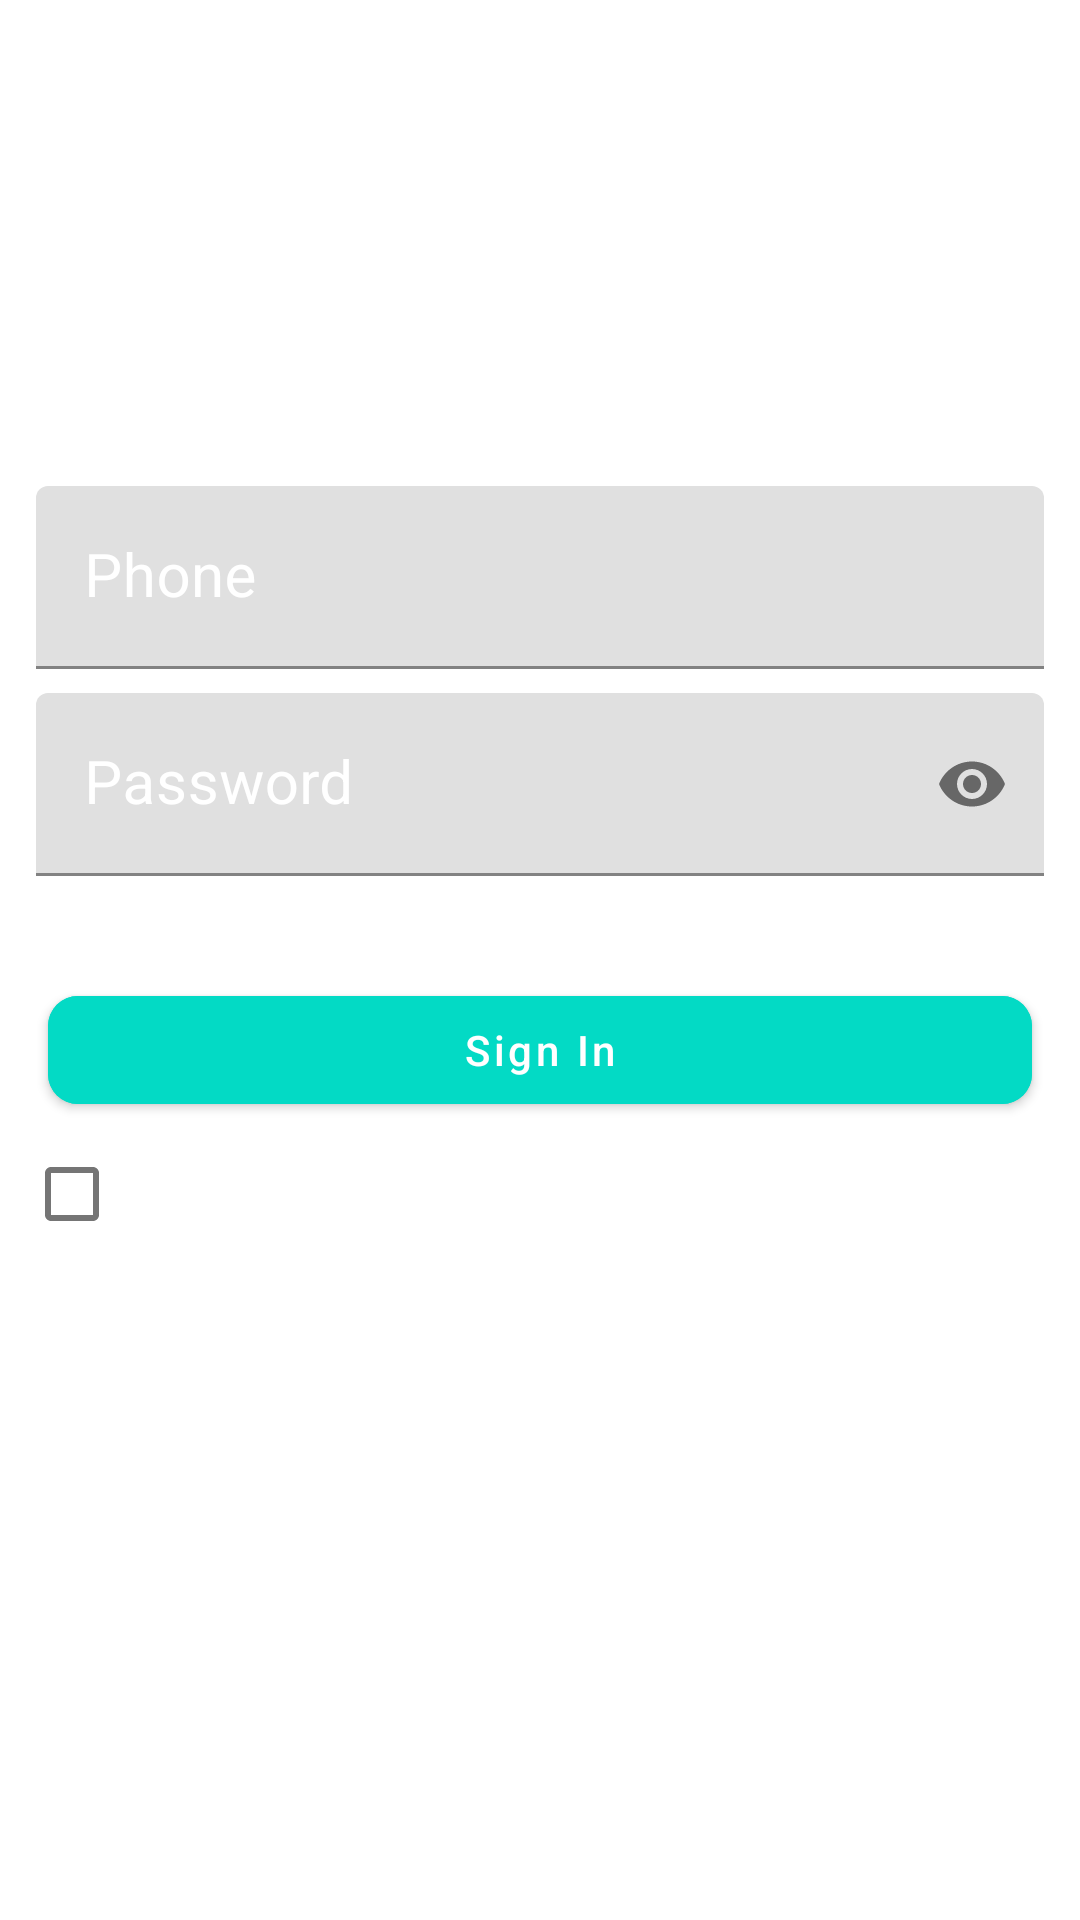

Here is an Android app screen rendered from its layout file. Give the layout XML and the strings, colors and styles it references.
<!-- AndroidManifest.xml: application theme Theme.KhanaApp -->
<!-- res/layout/activity_client_user_sign_in.xml -->
<?xml version="1.0" encoding="utf-8"?>
<RelativeLayout xmlns:android="http://schemas.android.com/apk/res/android"
    xmlns:app="http://schemas.android.com/apk/res-auto"
    xmlns:tools="http://schemas.android.com/tools"
    android:layout_width="match_parent"
    android:layout_height="match_parent"
    android:background="@drawable/my_bg"
    tools:context=".ClientUser.ClientUserSignInActivity">



    <LinearLayout
        android:layout_width="match_parent"
        android:layout_height="wrap_content"
        android:layout_centerInParent="true"
        android:layout_margin="8dp"
        android:orientation="vertical"
        tools:ignore="UselessParent">


        <com.google.android.material.textfield.TextInputLayout
            android:id="@+id/til_client_user_phone"
            android:layout_width="match_parent"
            android:layout_height="wrap_content"
            android:padding="4dp"
            android:textColorHint="@android:color/white"
            app:boxStrokeColor="@android:color/white"
            app:counterTextColor="@android:color/white"
            app:hintTextColor="@android:color/white">

            <com.google.android.material.textfield.TextInputEditText
                android:id="@+id/tiet_client_user_phone"
                android:layout_width="match_parent"
                android:layout_height="wrap_content"
                android:hint="@string/phone"
                android:inputType="phone"
                android:text=""
                android:textColor="@android:color/white"
                android:textColorHint="@android:color/white"
                android:textSize="20sp" />
        </com.google.android.material.textfield.TextInputLayout>


        <com.google.android.material.textfield.TextInputLayout
            android:id="@+id/til_client_user_password"
            android:layout_width="match_parent"
            android:layout_height="wrap_content"
            android:padding="4dp"
            android:textColorHint="@android:color/white"
            app:boxStrokeColor="@android:color/white"
            app:counterTextColor="@android:color/white"
            app:endIconMode="password_toggle"
            app:hintTextColor="@android:color/white">

            <com.google.android.material.textfield.TextInputEditText
                android:id="@+id/tiet_client_user_password"
                android:layout_width="match_parent"
                android:layout_height="wrap_content"
                android:hint="@string/password"
                android:inputType="textPassword"
                android:text=""
                android:textColor="@android:color/white"
                android:textColorHint="@android:color/white"
                android:textSize="20sp" />
        </com.google.android.material.textfield.TextInputLayout>

        <com.google.android.material.button.MaterialButton
            android:id="@+id/btn_client_user_Sign_in"
            android:layout_width="match_parent"
            android:layout_height="wrap_content"
            android:layout_marginLeft="8dp"
            android:layout_marginTop="30dp"
            android:layout_marginRight="8dp"
            android:backgroundTint="@color/teal_200"
            android:text="@string/sign_in"
            android:textAllCaps="false"
            android:textColor="@android:color/white"

            app:cornerRadius="10dp" />

        <LinearLayout
            android:layout_width="match_parent"
            android:layout_height="wrap_content"
            android:orientation="horizontal"
            android:weightSum="2">

            <com.google.android.material.checkbox.MaterialCheckBox
                android:id="@+id/cb_remember"
                style="@style/Widget.AppCompat.CompoundButton.CheckBox"
                android:layout_width="0dp"
                android:layout_height="wrap_content"
                android:layout_weight="1"
                android:gravity="center_vertical"
                android:text="@string/remember_me"
                android:textColor="@android:color/white"
                android:textSize="18sp" />

            <TextView
                android:id="@+id/tv_forgot_password"
                android:layout_width="0dp"
                android:layout_height="wrap_content"
                android:layout_weight="1"
                android:gravity="center_vertical"
                android:text="@string/forgot_password"
                android:textColor="@android:color/white"
                android:textSize="18sp" />
        </LinearLayout>

        <LinearLayout
            android:layout_width="match_parent"
            android:layout_height="wrap_content"
            android:gravity="center"
            android:orientation="horizontal">

            <View
                android:layout_width="100dp"
                android:layout_height="1dp"
                android:layout_marginStart="8dp"
                android:layout_marginTop="16dp"
                android:layout_marginEnd="8dp"
                android:layout_marginBottom="16dp"
                android:background="@android:color/white" />

            <TextView
                android:layout_width="wrap_content"
                android:layout_height="30dp"
                android:text="@string/or"
                android:textColor="@android:color/white"
                android:textSize="20sp" />

            <View
                android:layout_width="100dp"
                android:layout_height="1dp"
                android:layout_marginStart="8dp"
                android:layout_marginTop="16dp"
                android:layout_marginEnd="8dp"
                android:layout_marginBottom="16dp"
                android:background="@android:color/white" />
        </LinearLayout>

        <TextView
            android:id="@+id/txt_sign_up"
            android:layout_width="match_parent"
            android:layout_height="wrap_content"
            android:gravity="center"
            android:text="@string/don_t_have_an_account_sign_up"
            android:textColor="@android:color/white"
            android:textSize="20sp" />

    </LinearLayout>

</RelativeLayout>
<!-- resources referenced by this layout -->
<resources>
  <string name="don_t_have_an_account_sign_up">Don\'t have an Account? Sign Up</string>
  <string name="forgot_password">Forgot Password ?</string>
  <string name="or">or</string>
  <string name="password">Password</string>
  <string name="phone">Phone</string>
  <string name="remember_me">Remember me</string>
  <string name="sign_in">Sign In</string>
  <style name="Theme.KhanaApp" parent="Theme.MaterialComponents.DayNight.DarkActionBar">
          
          <item name="colorPrimary">@color/purple_500</item>
          <item name="colorPrimaryVariant">@color/purple_700</item>
          <item name="colorOnPrimary">@color/white</item>
          
          <item name="colorSecondary">@color/teal_200</item>
          <item name="colorSecondaryVariant">@color/teal_700</item>
          <item name="colorOnSecondary">@color/black</item>
          
          <item name="android:statusBarColor">?attr/colorPrimaryVariant</item>
          
      </style>
  <!-- not gathered from this repository: default colours our renderer supplied (Android Studio template values) -->
  <color name="purple_500">#FF6200EE</color>
  <color name="purple_700">#FF3700B3</color>
  <color name="teal_200">#FF03DAC5</color>
  <color name="teal_700">#FF018786</color>
  <color name="black">#FF000000</color>
  <color name="white">#FFFFFFFF</color>
</resources>
